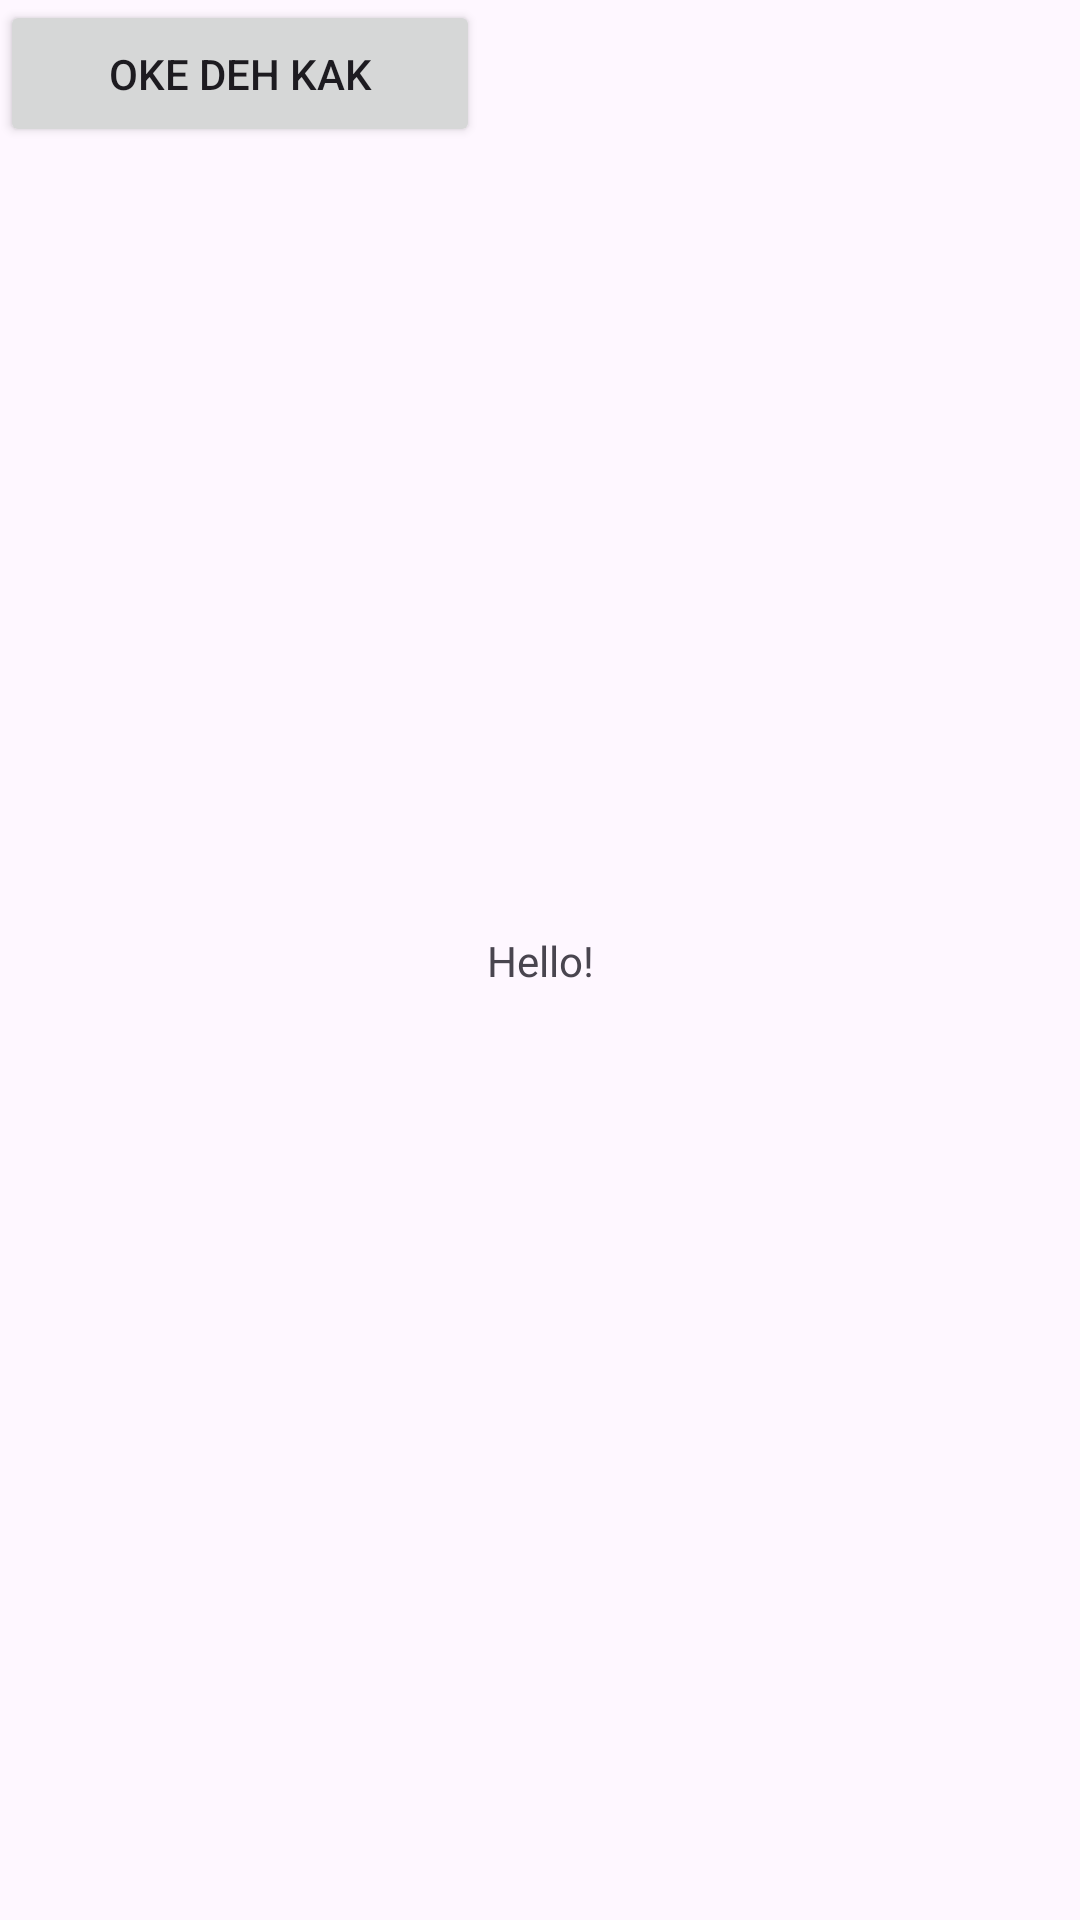

Layout XML and referenced resources for this Android screen:
<!-- AndroidManifest.xml: application theme Theme.DTSAwal -->
<!-- res/layout/activity_main.xml -->
<?xml version="1.0" encoding="utf-8"?>
<androidx.constraintlayout.widget.ConstraintLayout
    xmlns:android="http://schemas.android.com/apk/res/android"
    xmlns:tools="http://schemas.android.com/tools"
    xmlns:app="http://schemas.android.com/apk/res-auto"
    android:layout_width="match_parent"
    android:layout_height="match_parent"
    tools:context=".MainActivity">

    <TextView
        android:layout_width="wrap_content"
        android:layout_height="wrap_content"
        android:text="Hello!"
        app:layout_constraintBottom_toBottomOf="parent"
        app:layout_constraintEnd_toEndOf="parent"
        app:layout_constraintStart_toStartOf="parent"
        app:layout_constraintTop_toTopOf="parent" />

    <Button
        android:id="@+id/btnOK"
        android:layout_width="160dp"
        android:layout_height="49dp"
        android:text="OKE DEH KAK"
        tools:layout_editor_absoluteX="125dp"
        tools:layout_editor_absoluteY="510dp" />



</androidx.constraintlayout.widget.ConstraintLayout>
<!-- resources referenced by this layout -->
<resources>
  <style name="Theme.DTSAwal" parent="Base.Theme.DTSAwal" />
  <style name="Base.Theme.DTSAwal" parent="Theme.Material3.DayNight">
          
          
      </style>
</resources>
